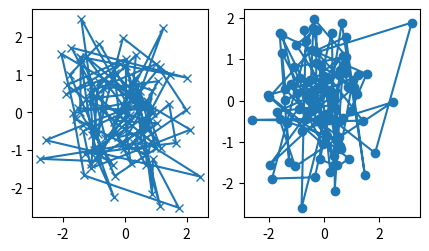

Here is the Python script that generated this plot:
import matplotlib.pyplot as plt
import numpy as np


def my_plotter(ax, data1, data2, param_dict):
    """
    A helper function to make a graph.
    """
    out = ax.plot(data1, data2, **param_dict)
    return out


data1, data2, data3, data4 = np.random.randn(4, 100)  # make 4 random data sets
fig, (ax1, ax2) = plt.subplots(1, 2, figsize=(5, 2.7))
my_plotter(ax1, data1, data2, {"marker": "x"})
my_plotter(ax2, data3, data4, {"marker": "o"})
plt.show()
